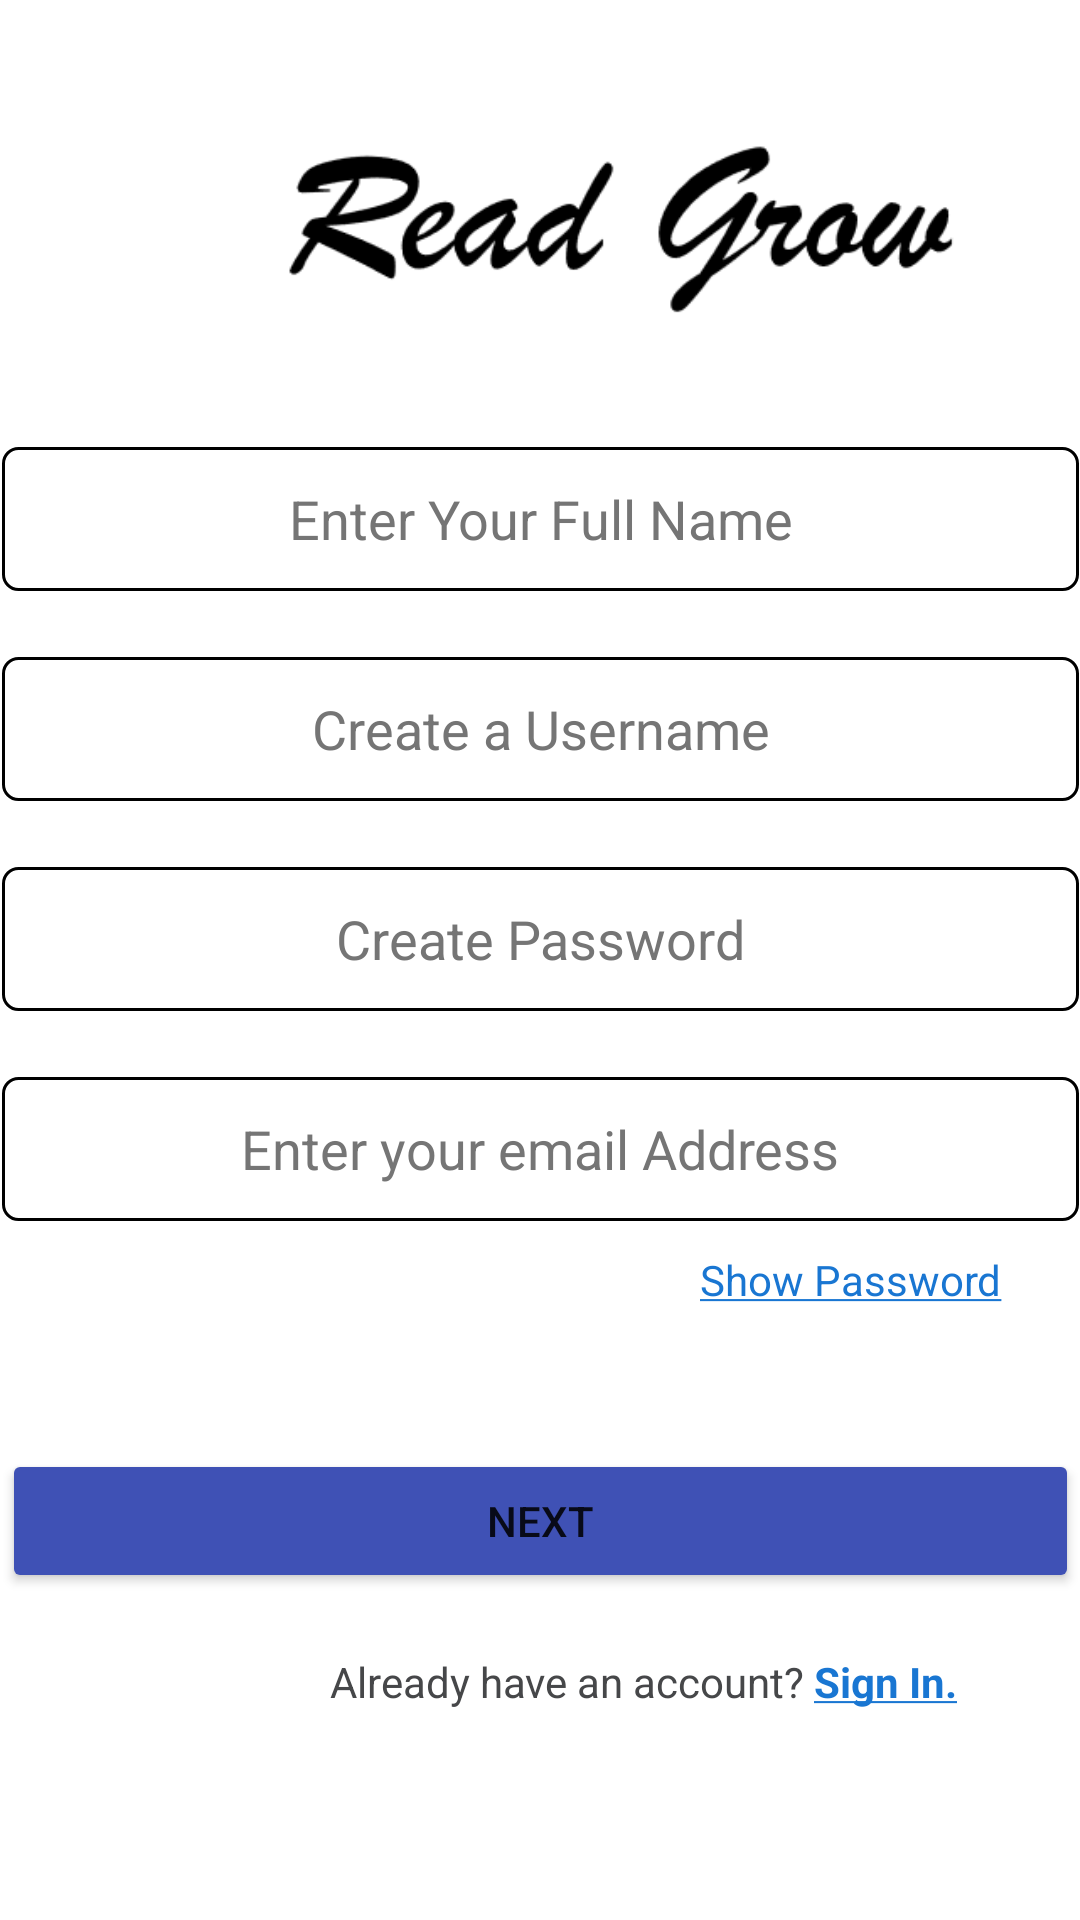

Reconstruct the res/layout file that produces this screen, plus the resources it refers to.
<!-- AndroidManifest.xml: application theme Theme.ReadGrow -->
<!-- res/layout/activity_sign_up1.xml -->
<?xml version="1.0" encoding="utf-8"?>
<androidx.constraintlayout.widget.ConstraintLayout xmlns:android="http://schemas.android.com/apk/res/android"
    xmlns:app="http://schemas.android.com/apk/res-auto"
    xmlns:tools="http://schemas.android.com/tools"
    android:layout_width="match_parent"
    android:layout_height="match_parent"
    tools:context=".SignUpActivity1">

    <ImageView
        android:id="@+id/SignUp_1_Logo"
        android:layout_width="319dp"
        android:layout_height="73dp"
        android:layout_marginStart="46dp"
        android:layout_marginTop="36dp"
        android:layout_marginEnd="46dp"
        android:contentDescription="@string/app_logo_description"
        app:layout_constraintEnd_toEndOf="parent"
        app:layout_constraintHorizontal_bias="0.0"
        app:layout_constraintStart_toStartOf="parent"
        app:layout_constraintTop_toTopOf="parent"
        app:srcCompat="@drawable/logo" />

    <Button
        android:id="@+id/signUp1_button"
        android:layout_width="359dp"
        android:layout_height="wrap_content"
        android:layout_marginStart="20dp"
        android:layout_marginTop="76dp"
        android:layout_marginEnd="20dp"
        android:backgroundTint="#3F51B5"
        android:text="@string/signUp1_button_text"
        app:layout_constraintEnd_toEndOf="parent"
        app:layout_constraintStart_toStartOf="parent"
        app:layout_constraintTop_toBottomOf="@+id/signUp1_email" />

    <TextView
        android:id="@+id/signUp1_signIn"
        android:layout_width="wrap_content"
        android:layout_height="wrap_content"
        android:layout_marginStart="3dp"
        android:layout_marginTop="20dp"
        android:text="@string/signUp1_signin_text"
        android:textColor="#1976D2"
        android:textIsSelectable="false"
        app:layout_constraintStart_toEndOf="@+id/signUp1_account"
        app:layout_constraintTop_toBottomOf="@+id/signUp1_button" />

    <EditText
        android:id="@+id/signUp1_password"
        android:layout_width="359dp"
        android:layout_height="0dp"
        android:layout_marginStart="20dp"
        android:layout_marginTop="22dp"
        android:layout_marginEnd="20dp"
        android:autofillHints=""
        android:background="@drawable/text_border"
        android:ems="10"
        android:hint="@string/signUp1_password_hint"
        android:inputType="textPassword"
        android:minHeight="48dp"
        android:textAlignment="center"
        android:textColorHint="#757575"
        android:textSize="18sp"
        app:layout_constraintEnd_toEndOf="parent"
        app:layout_constraintStart_toStartOf="parent"
        app:layout_constraintTop_toBottomOf="@+id/signUp1_username" />

    <EditText
        android:id="@+id/signUp1_username"
        android:layout_width="359dp"
        android:layout_height="0dp"
        android:layout_marginStart="20dp"
        android:layout_marginTop="22dp"
        android:layout_marginEnd="20dp"
        android:autofillHints=""
        android:background="@drawable/text_border"
        android:ems="10"
        android:hint="@string/signUp1_username_hint"
        android:inputType="textPersonName"
        android:minHeight="48dp"
        android:textAlignment="center"
        android:textColorHint="#757575"
        android:textSize="18sp"
        app:layout_constraintEnd_toEndOf="parent"
        app:layout_constraintStart_toStartOf="parent"
        app:layout_constraintTop_toBottomOf="@+id/signUp1_name" />

    <TextView
        android:id="@+id/login_showPassword4"
        android:layout_width="wrap_content"
        android:layout_height="wrap_content"
        android:layout_marginTop="10dp"
        android:layout_marginEnd="26dp"
        android:text="@string/login_showPassword"
        android:textColor="#1976D2"
        android:textIsSelectable="false"
        app:layout_constraintEnd_toEndOf="parent"
        app:layout_constraintTop_toBottomOf="@+id/signUp1_email" />

    <EditText
        android:id="@+id/signUp1_email"
        android:layout_width="359dp"
        android:layout_height="0dp"
        android:layout_marginStart="20dp"
        android:layout_marginTop="22dp"
        android:layout_marginEnd="20dp"
        android:autofillHints=""
        android:background="@drawable/text_border"
        android:ems="10"
        android:hint="@string/signUp1_username_email"
        android:inputType="textEmailAddress"
        android:minHeight="48dp"
        android:textAlignment="center"
        android:textColorHint="#757575"
        android:textSize="18sp"
        app:layout_constraintEnd_toEndOf="parent"
        app:layout_constraintStart_toStartOf="parent"
        app:layout_constraintTop_toBottomOf="@+id/signUp1_password" />

    <EditText
        android:id="@+id/signUp1_name"
        android:layout_width="359dp"
        android:layout_height="0dp"
        android:layout_marginStart="20dp"
        android:layout_marginTop="40dp"
        android:layout_marginEnd="20dp"
        android:autofillHints=""
        android:background="@drawable/text_border"
        android:ems="10"
        android:hint="@string/signUp1_name_hint"
        android:inputType="textPersonName"
        android:minHeight="48dp"
        android:textAlignment="center"
        android:textColorHint="#757575"
        android:textSize="18sp"
        app:layout_constraintEnd_toEndOf="parent"
        app:layout_constraintStart_toStartOf="parent"
        app:layout_constraintTop_toBottomOf="@+id/SignUp_1_Logo" />

    <TextView
        android:id="@+id/signUp1_account"
        android:layout_width="wrap_content"
        android:layout_height="wrap_content"
        android:layout_marginStart="110dp"
        android:layout_marginTop="20dp"
        android:text="@string/signUp1_Account_text"
        android:textColor="#464749"
        android:textIsSelectable="false"
        app:layout_constraintStart_toStartOf="parent"
        app:layout_constraintTop_toBottomOf="@+id/signUp1_button" />

    <TextView
        android:id="@+id/showTest"
        android:layout_width="wrap_content"
        android:layout_height="wrap_content"
        android:layout_marginTop="52dp"
        android:layout_marginBottom="118dp"
        app:layout_constraintBottom_toBottomOf="parent"
        app:layout_constraintEnd_toEndOf="parent"
        app:layout_constraintStart_toStartOf="parent"
        app:layout_constraintTop_toBottomOf="@+id/signUp1_account" />

</androidx.constraintlayout.widget.ConstraintLayout>
<!-- resources referenced by this layout -->
<resources>
  <!-- drawable logo: png bitmap (drawable-v24, 6795 bytes) -->
  <!-- drawable text_border (drawable) -->
  <?xml version="1.0" encoding="utf-8"?>
  <selector xmlns:android="http://schemas.android.com/apk/res/android">
      <item>
          <shape android:shape="rectangle">
              <solid  android:color="#FFFFFF"/>
              <corners android:radius="5dp"/>
              <stroke android:color="@color/black" android:width="1dp"/>
          </shape>
      </item>
  </selector>
  <string name="app_logo_description">Logo of the Application</string>
  <string name="login_showPassword"><u>Show Password</u></string>
  <string name="signUp1_Account_text">Already have an account?</string>
  <string name="signUp1_button_text">Next</string>
  <string name="signUp1_name_hint">Enter Your Full Name</string>
  <string name="signUp1_password_hint">Create Password</string>
  <string name="signUp1_signin_text"><u><b>Sign In.</b></u></string>
  <string name="signUp1_username_email">Enter your email Address</string>
  <string name="signUp1_username_hint">Create a Username</string>
  <style name="Theme.ReadGrow" parent="Theme.MaterialComponents.DayNight.NoActionBar">
          
          <item name="colorPrimary">@color/btnColor</item>
          <item name="colorPrimaryVariant">@color/btnColor</item>
          <item name="colorOnPrimary">@color/white</item>
          
          <item name="colorSecondary">@color/teal_200</item>
          <item name="colorSecondaryVariant">@color/teal_700</item>
          <item name="colorOnSecondary">@color/black</item>
          
          <item name="android:statusBarColor" tools:targetApi="l">?attr/colorPrimaryVariant</item>
          
      </style>
  <color name="black">#FF000000</color>
  <color name="btnColor">#2F51AD</color>
  <color name="white">#FFFFFFFF</color>
  <color name="teal_200">#FF03DAC5</color>
  <color name="teal_700">#FF018786</color>
</resources>
